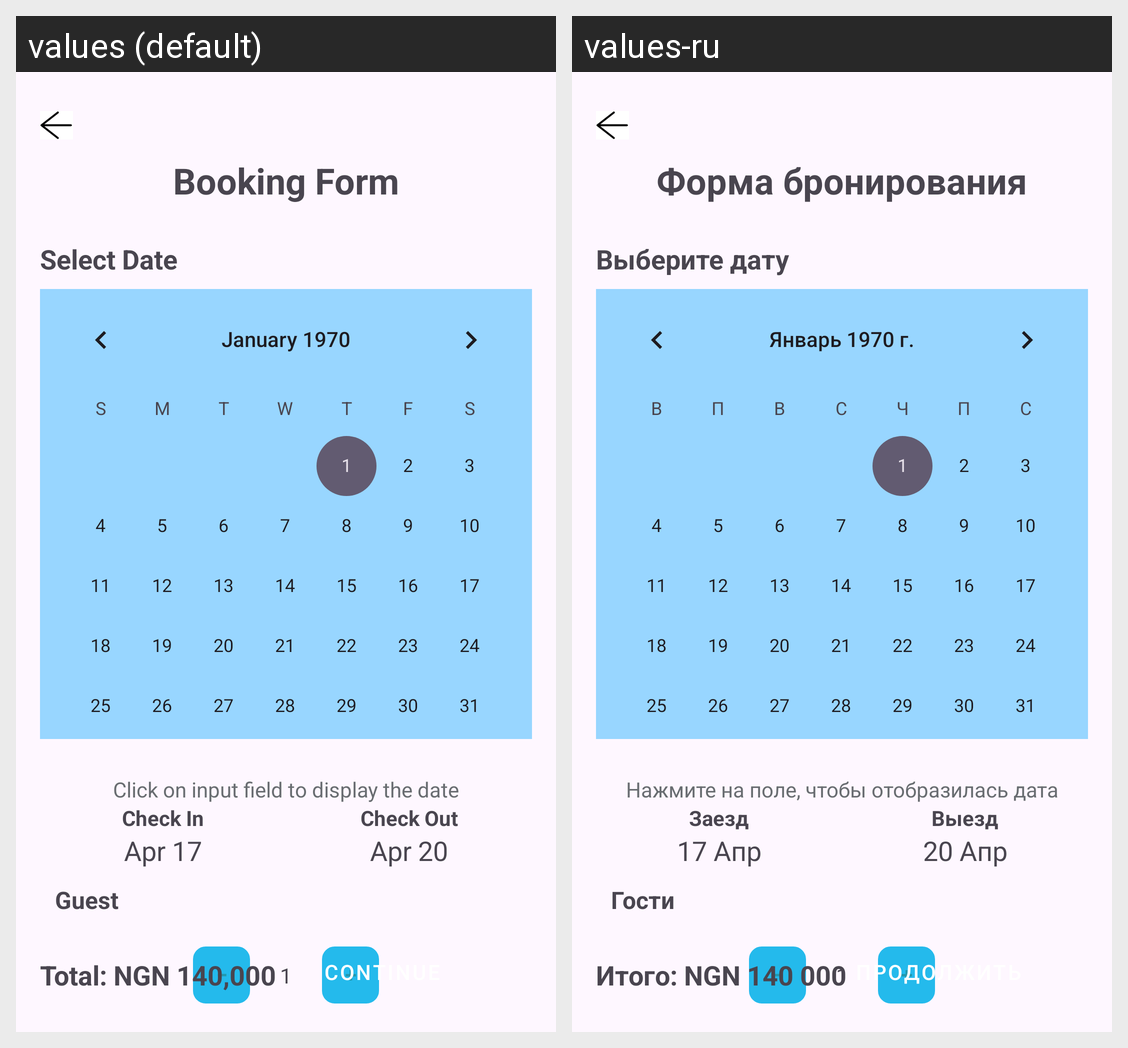

The Android screen above is rendered under two locales of the same app. Produce the string resources it draws, with the default and per-locale values.
Android screen res/layout/fragment_bookingform.xml rendered under 2 locales, left to right: values (default), values-ru. Device: Nexus 5 (rendered at 1080×1920; each locale shown at half size, 540×960, under a caption strip naming it); theme Theme.Travenor.
Strings drawn on this screen, with the default value and each locale's value (text and hints the layout hard-codes, and strings that could not be matched under every locale, appear in the picture but are not listed):

booking_form_title
  values: Booking Form
  values-ru: Форма бронирования

select_date_label
  values: Select Date
  values-ru: Выберите дату

date_selection_hint_below_calendar
  values: Click on input field to display the date
  values-ru: Нажмите на поле, чтобы отобразилась дата

check_in
  values: Check In
  values-ru: Заезд

check_out
  values: Check Out
  values-ru: Выезд

default_checkin_date
  values: Apr 17
  values-ru: 17 Апр

default_checkout_date
  values: Apr 20
  values-ru: 20 Апр

guests_label
  values: Guest
  values-ru: Гости

total_price
  values: Total: NGN 140,000
  values-ru: Итого: NGN 140 000

continue_button
  values: Continue
  values-ru: Продолжить
